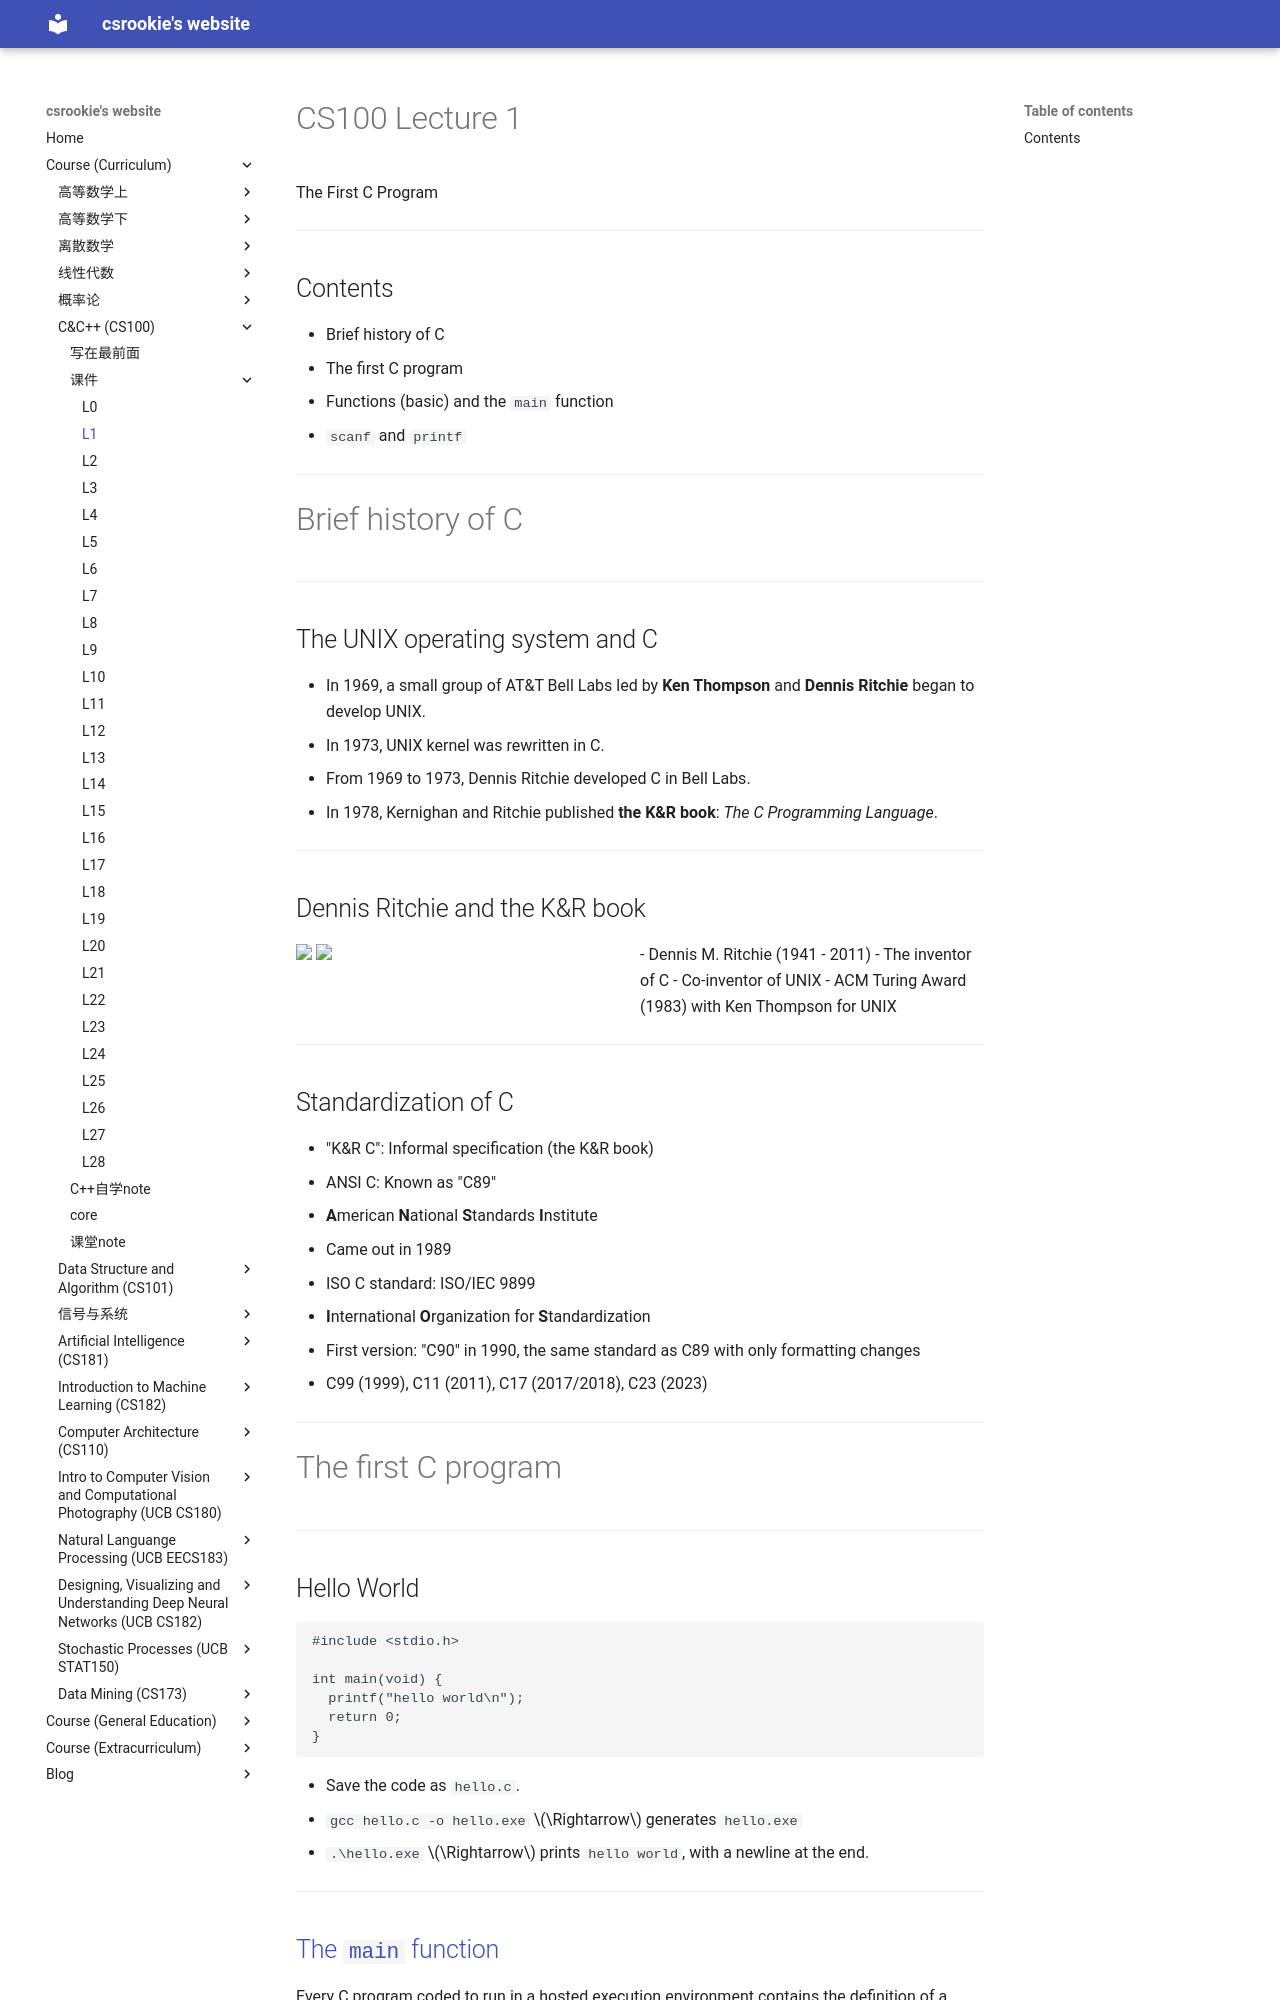

repository: bearthesilly/bearthesilly.github.io · page: CS100(C&C++)/slides/l1/l1.html · generator: mkdocs

---
marp: true
math: mathjax
paginate: true
---

<style>
section::after {
  content: attr(data-marpit-pagination) '/' attr(data-marpit-pagination-total);
}
</style>

# CS100 Lecture 1

The First C Program

---

## Contents

- Brief history of C
- The first C program
  - Functions (basic) and the `main` function
  - `scanf` and `printf`

---

# Brief history of C

---

## The UNIX operating system and C

- In 1969, a small group of AT&T Bell Labs led by **Ken Thompson** and **Dennis Ritchie** began to develop UNIX.
- In 1973, UNIX kernel was rewritten in C.
- From 1969 to 1973, Dennis Ritchie developed C in Bell Labs.
- In 1978, Kernighan and Ritchie published **the K&R book**: *The C Programming Language*.

---

## Dennis Ritchie and the K&R book

<div style="display: grid; grid-template-columns: 1fr 1fr;">
  <div>
    <a align="center">
      <img src="img/Dennis_Retchie.png", width=275>
      <img src="img/thecpl.jpg", width=275>
    </a>
  </div>
  <div>

- Dennis M. Ritchie (1941 - 2011)
  - The inventor of C
  - Co-inventor of UNIX
  - ACM Turing Award (1983) with Ken Thompson for UNIX

  </div>
</div>

---

## Standardization of C

- "K&R C": Informal specification (the K&R book)
- ANSI C: Known as "C89"
  - **A**merican **N**ational **S**tandards **I**nstitute
  - Came out in 1989
- ISO C standard: ISO/IEC 9899
  - **I**nternational **O**rganization for **S**tandardization
  - First version: "C90" in 1990, the same standard as C89 with only formatting changes
  - C99 (1999), C11 (2011), C17 (2017/2018), C23 (2023)

---

# The first C program

---

## Hello World

```c
#include <stdio.h>

int main(void) {
  printf("hello world\n");
  return 0;
}
```

- Save the code as `hello.c`.
- `gcc hello.c -o hello.exe` $\Rightarrow$ generates `hello.exe`
- `.\hello.exe` $\Rightarrow$ prints `hello world`, with a newline at the end.

---
